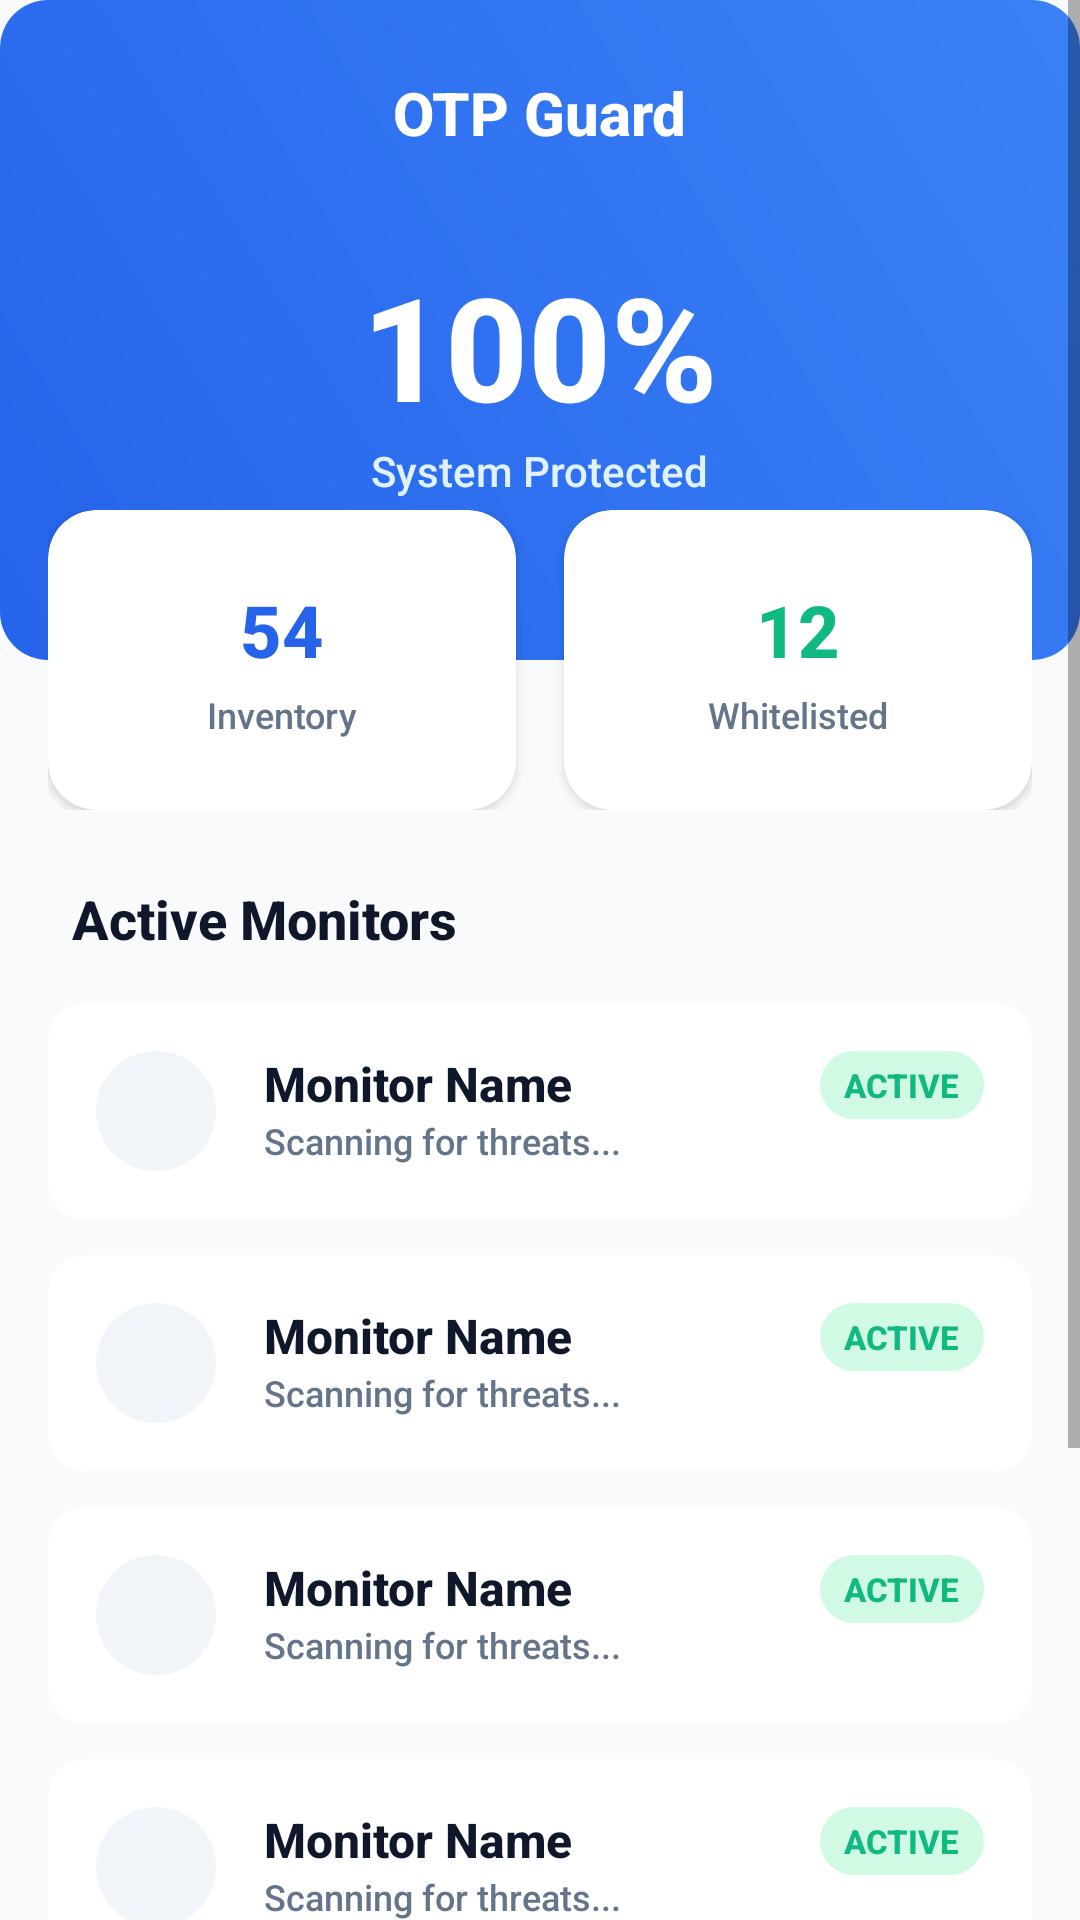

Here is an Android app screen rendered from its layout file. Give the layout XML and the strings, colors and styles it references.
<!-- AndroidManifest.xml: application theme Theme.OtpGuard -->
<!-- res/layout/activity_dashboard.xml -->
<?xml version="1.0" encoding="utf-8"?>

<ScrollView xmlns:android="http://schemas.android.com/apk/res/android"
    xmlns:app="http://schemas.android.com/apk/res-auto"
    xmlns:tools="http://schemas.android.com/tools"
    android:layout_width="match_parent"
    android:layout_height="match_parent"
    android:background="@color/bg_main"
    android:clipToPadding="false"
    android:paddingBottom="80dp">

    <androidx.constraintlayout.widget.ConstraintLayout
        android:layout_width="match_parent"
        android:layout_height="wrap_content">

        
        <View
            android:id="@+id/headerBg"
            android:layout_width="match_parent"
            android:layout_height="220dp"
            android:background="@drawable/bg_gradient_brand"
            app:layout_constraintTop_toTopOf="parent" />

        <ImageView
            android:id="@+id/imgMenu"
            android:layout_width="24dp"
            android:layout_height="24dp"
            android:layout_marginStart="24dp"
            android:layout_marginTop="24dp"
            android:src="@mipmap/ic_launcher"
            app:layout_constraintStart_toStartOf="parent"
            app:layout_constraintTop_toTopOf="parent"
            app:tint="@color/white" />

        <TextView
            android:id="@+id/txtTitle"
            android:layout_width="wrap_content"
            android:layout_height="wrap_content"
            android:layout_marginTop="24dp"
            android:text="OTP Guard"
            android:textColor="@color/white"
            android:textSize="20sp"
            android:textStyle="bold"
            app:layout_constraintEnd_toEndOf="parent"
            app:layout_constraintStart_toStartOf="parent"
            app:layout_constraintTop_toTopOf="parent" />

        
        <androidx.constraintlayout.widget.ConstraintLayout
            android:id="@+id/healthSection"
            android:layout_width="match_parent"
            android:layout_height="wrap_content"
            android:layout_marginTop="32dp"
            app:layout_constraintTop_toBottomOf="@id/txtTitle">

            <TextView
                android:id="@+id/txtHealthScore"
                android:layout_width="wrap_content"
                android:layout_height="wrap_content"
                android:text="100%"
                android:textColor="@color/white"
                android:textSize="48sp"
                android:textStyle="bold"
                app:layout_constraintEnd_toEndOf="parent"
                app:layout_constraintStart_toStartOf="parent"
                app:layout_constraintTop_toTopOf="parent" />

            <TextView
                android:layout_width="wrap_content"
                android:layout_height="wrap_content"
                android:text="System Protected"
                android:textColor="#E0F2FE"
                android:textSize="14sp"
                app:layout_constraintEnd_toEndOf="parent"
                app:layout_constraintStart_toStartOf="parent"
                app:layout_constraintTop_toBottomOf="@id/txtHealthScore" />

        </androidx.constraintlayout.widget.ConstraintLayout>

        
        <LinearLayout
            android:id="@+id/actionRow"
            android:layout_width="match_parent"
            android:layout_height="wrap_content"
            android:layout_marginTop="32dp"
            android:layout_marginHorizontal="16dp"
            android:orientation="horizontal"
            android:weightSum="2"
            android:elevation="4dp"
            app:layout_constraintTop_toBottomOf="@id/headerBg"
            app:layout_constraintBottom_toBottomOf="@id/headerBg">

            <androidx.cardview.widget.CardView
                android:id="@+id/cardInventory"
                android:layout_width="0dp"
                android:layout_height="100dp"
                android:layout_weight="1"
                android:layout_marginEnd="8dp"
                app:cardCornerRadius="16dp"
                app:cardElevation="2dp"
                app:cardBackgroundColor="@color/bg_card">
                
                <LinearLayout
                    android:layout_width="match_parent"
                    android:layout_height="match_parent"
                    android:gravity="center"
                    android:orientation="vertical">
                    
                    <TextView
                        android:layout_width="wrap_content"
                        android:layout_height="wrap_content"
                        android:text="54"
                        android:textSize="24sp"
                        android:textStyle="bold"
                        android:textColor="@color/brand_primary"/>
                    
                    <TextView
                        android:layout_width="wrap_content"
                        android:layout_height="wrap_content"
                        android:text="Inventory"
                        android:textSize="12sp"
                        android:textColor="@color/text_secondary"
                        android:layout_marginTop="4dp"/>
                </LinearLayout>
            </androidx.cardview.widget.CardView>

            <androidx.cardview.widget.CardView
                android:id="@+id/cardWhitelist"
                android:layout_width="0dp"
                android:layout_height="100dp"
                android:layout_weight="1"
                android:layout_marginStart="8dp"
                app:cardCornerRadius="16dp"
                app:cardElevation="2dp"
                app:cardBackgroundColor="@color/bg_card">

                <LinearLayout
                    android:layout_width="match_parent"
                    android:layout_height="match_parent"
                    android:gravity="center"
                    android:orientation="vertical">

                    <TextView
                        android:layout_width="wrap_content"
                        android:layout_height="wrap_content"
                        android:text="12"
                        android:textSize="24sp"
                        android:textStyle="bold"
                        android:textColor="@color/status_active"/>

                    <TextView
                        android:layout_width="wrap_content"
                        android:layout_height="wrap_content"
                        android:text="Whitelisted"
                        android:textSize="12sp"
                        android:textColor="@color/text_secondary"
                        android:layout_marginTop="4dp"/>
                </LinearLayout>
            </androidx.cardview.widget.CardView>

        </LinearLayout>

        
        <TextView
            android:id="@+id/lblMonitors"
            android:layout_width="wrap_content"
            android:layout_height="wrap_content"
            android:text="Active Monitors"
            android:textSize="18sp"
            android:textStyle="bold"
            android:textColor="@color/text_primary"
            android:layout_marginStart="24dp"
            android:layout_marginTop="24dp"
            app:layout_constraintStart_toStartOf="parent"
            app:layout_constraintTop_toBottomOf="@id/actionRow" />

        <LinearLayout
            android:id="@+id/monitorsList"
            android:layout_width="match_parent"
            android:layout_height="wrap_content"
            android:orientation="vertical"
            android:paddingHorizontal="16dp"
            android:layout_marginTop="16dp"
            app:layout_constraintTop_toBottomOf="@id/lblMonitors">

            
            <include layout="@layout/item_monitor_card" 
                     android:id="@+id/monitorClipboard" />
            
            <View android:layout_width="match_parent" android:layout_height="12dp"/>

            
            <include layout="@layout/item_monitor_card" 
                     android:id="@+id/monitorAccessibility"/>

            <View android:layout_width="match_parent" android:layout_height="12dp"/>

            
            <include layout="@layout/item_monitor_card" 
                     android:id="@+id/monitorNotification"/>
            
            <View android:layout_width="match_parent" android:layout_height="12dp"/>
             
             
            <include layout="@layout/item_monitor_card" 
                     android:id="@+id/monitorOverlay"/>

             <View android:layout_width="match_parent" android:layout_height="12dp"/>

              
            <include layout="@layout/item_monitor_card" 
                    android:id="@+id/monitorScreen"/>

        </LinearLayout>
        
    </androidx.constraintlayout.widget.ConstraintLayout>
</ScrollView>
<!-- res/layout/item_monitor_card.xml (included above) -->
<?xml version="1.0" encoding="utf-8"?>

<androidx.cardview.widget.CardView xmlns:android="http://schemas.android.com/apk/res/android"
    xmlns:app="http://schemas.android.com/apk/res-auto"
    android:layout_width="match_parent"
    android:layout_height="wrap_content"
    app:cardCornerRadius="12dp"
    app:cardElevation="0dp"
    app:cardBackgroundColor="@color/bg_card"
    android:foreground="?attr/selectableItemBackground">

    <androidx.constraintlayout.widget.ConstraintLayout
        android:layout_width="match_parent"
        android:layout_height="wrap_content"
        android:padding="16dp">

        <ImageView
            android:id="@+id/icon"
            android:layout_width="40dp"
            android:layout_height="40dp"
            android:background="@drawable/bg_surface_circle"
            android:src="@mipmap/ic_launcher"
            android:padding="8dp"
            app:layout_constraintStart_toStartOf="parent"
            app:layout_constraintTop_toTopOf="parent"
            app:layout_bottom_toBottomOf="parent"/>

        <TextView
            android:id="@+id/title"
            android:layout_width="wrap_content"
            android:layout_height="wrap_content"
            android:text="Monitor Name"
            android:textStyle="bold"
            android:textSize="16sp"
            android:textColor="@color/text_primary"
            android:layout_marginStart="16dp"
            app:layout_constraintStart_toEndOf="@id/icon"
            app:layout_constraintTop_toTopOf="@id/icon"/>

        <TextView
            android:id="@+id/subtitle"
            android:layout_width="wrap_content"
            android:layout_height="wrap_content"
            android:text="Scanning for threats..."
            android:textSize="12sp"
            android:textColor="@color/text_secondary"
            android:layout_marginStart="16dp"
            app:layout_constraintStart_toEndOf="@id/icon"
            app:layout_constraintTop_toBottomOf="@id/title"/>

        <TextView
            android:id="@+id/status"
            android:layout_width="wrap_content"
            android:layout_height="wrap_content"
            android:text="ACTIVE"
            android:textSize="11sp"
            android:textStyle="bold"
            android:textColor="@color/status_active"
            android:background="@drawable/bg_chip_active"
            android:paddingHorizontal="8dp"
            android:paddingVertical="4dp"
            app:layout_constraintEnd_toEndOf="parent"
            app:layout_constraintTop_toTopOf="parent"
            app:layout_bottom_toBottomOf="parent"/>

    </androidx.constraintlayout.widget.ConstraintLayout>
</androidx.cardview.widget.CardView>
<!-- resources referenced by this layout -->
<resources>
  <color name="bg_card">#FFFFFF</color>
  <color name="bg_main">#F8FAFC</color>
  <color name="brand_primary">#2563EB</color>
  <color name="status_active">#10B981</color>
  <color name="text_primary">#0F172A</color>
  <color name="text_secondary">#64748B</color>
  <color name="white">#FFFFFF</color>
  <!-- drawable bg_chip_active (drawable) -->
  <?xml version="1.0" encoding="utf-8"?>
  
  <shape xmlns:android="http://schemas.android.com/apk/res/android">
      <solid android:color="@color/status_active_bg" />
      <corners android:radius="100dp" />
  </shape>
  <!-- drawable bg_gradient_brand (drawable) -->
  <?xml version="1.0" encoding="utf-8"?>
  
  <shape xmlns:android="http://schemas.android.com/apk/res/android">
      <gradient
          android:startColor="@color/brand_primary"
          android:endColor="@color/brand_accent"
          android:angle="45" />
      <corners android:radius="16dp" />
  </shape>
  <!-- drawable bg_surface_circle (drawable) -->
  <?xml version="1.0" encoding="utf-8"?>
  
  <shape xmlns:android="http://schemas.android.com/apk/res/android"
      android:shape="oval">
      <solid android:color="@color/bg_surface" />
  </shape>
  <style name="Theme.OtpGuard" parent="Theme.MaterialComponents.DayNight.NoActionBar">
          
          <item name="colorPrimary">@color/brand_primary</item>
          <item name="colorPrimaryVariant">@color/brand_secondary</item>
          <item name="colorOnPrimary">@color/white</item>
          
          
          <item name="android:windowBackground">@color/bg_main</item>
          <item name="android:statusBarColor">@color/bg_main</item>
          <item name="android:windowLightStatusBar">true</item>
          
          
          <item name="fontFamily">sans-serif-medium</item>
      </style>
  <color name="status_active_bg">#D1FAE5</color>
  <color name="brand_accent">#3B82F6</color>
  <color name="bg_surface">#F1F5F9</color>
  <color name="brand_secondary">#1E40AF</color>
</resources>
